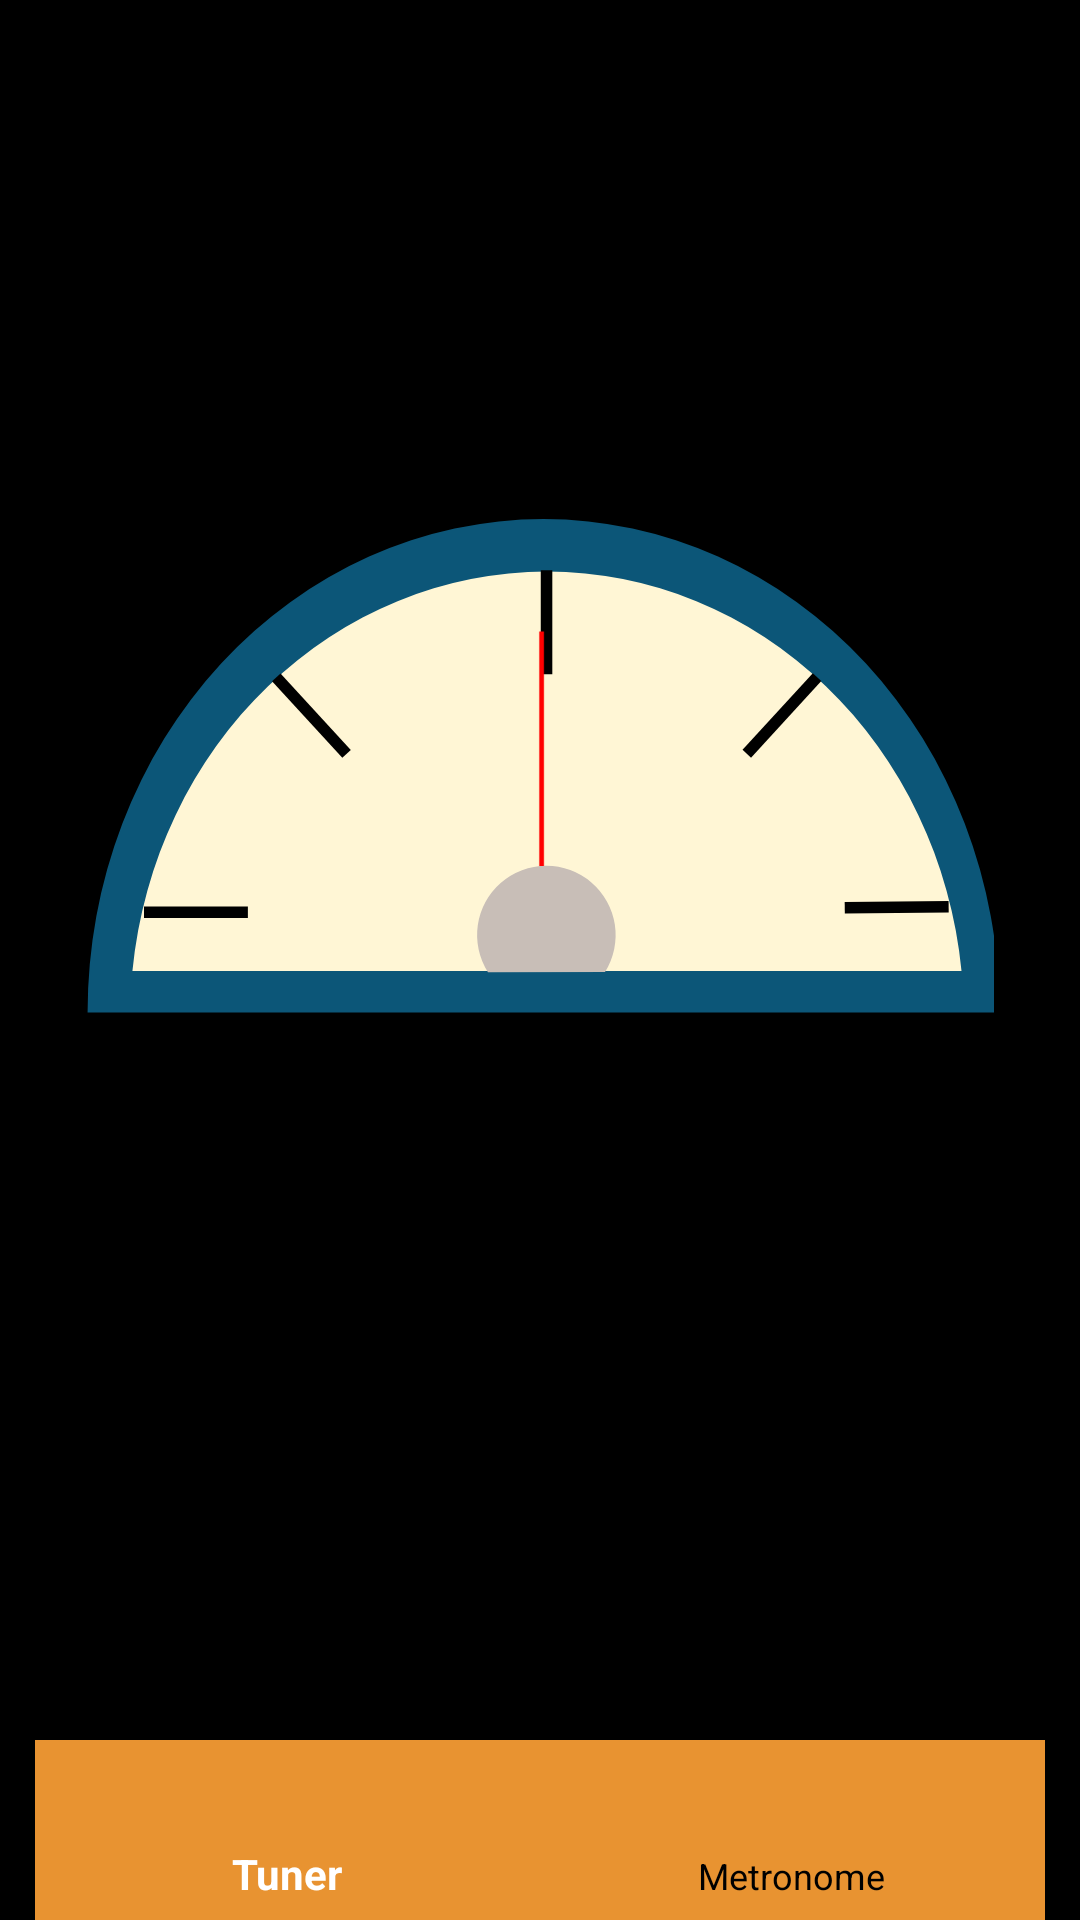

Produce the Android XML layout that renders to this screen, including the resource entries it uses.
<!-- AndroidManifest.xml: application theme AppTheme -->
<!-- res/layout/activity_main.xml -->
<?xml version="1.0" encoding="utf-8"?>
<androidx.constraintlayout.widget.ConstraintLayout xmlns:android="http://schemas.android.com/apk/res/android"
    xmlns:app="http://schemas.android.com/apk/res-auto"
    xmlns:tools="http://schemas.android.com/tools"
    android:layout_width="match_parent"
    android:layout_height="match_parent"
    tools:context=".MainActivity"
    android:background="@color/black">

    <TextView
        android:id="@+id/DominantFreqText"
        android:layout_width="wrap_content"
        android:layout_height="wrap_content"
        android:text=""
        android:textSize="80sp"
        app:layout_constraintBottom_toBottomOf="parent"
        app:layout_constraintHorizontal_bias="0.498"
        app:layout_constraintLeft_toLeftOf="parent"
        app:layout_constraintRight_toRightOf="parent"
        app:layout_constraintTop_toTopOf="parent"
        app:layout_constraintVertical_bias="0.765" />

    <ImageView
        android:id="@+id/meterImageView"
        android:layout_width="329dp"
        android:layout_height="428dp"
        android:layout_marginBottom="32dp"
        app:layout_constraintBottom_toBottomOf="parent"
        app:layout_constraintEnd_toEndOf="parent"
        app:layout_constraintStart_toStartOf="parent"
        app:layout_constraintTop_toTopOf="parent"
        app:layout_constraintVertical_bias="0.18"
        app:srcCompat="@drawable/ic_meter" />

    <ImageView
        android:id="@+id/tickerImageView"
        android:layout_width="63dp"
        android:layout_height="87dp"
        app:layout_constraintBottom_toBottomOf="@+id/meterImageView"
        app:layout_constraintEnd_toEndOf="@+id/meterImageView"
        app:layout_constraintStart_toStartOf="@+id/meterImageView"
        app:layout_constraintTop_toTopOf="@+id/meterImageView"
        app:layout_constraintVertical_bias="0.51"
        app:srcCompat="@drawable/ic_ticker" />

    <androidx.constraintlayout.widget.Guideline
        android:id="@+id/guideline"
        android:layout_width="wrap_content"
        android:layout_height="wrap_content"
        android:orientation="horizontal"
        app:layout_constraintGuide_end="407dp" />

    <androidx.constraintlayout.widget.Guideline
        android:id="@+id/guideline2"
        android:layout_width="wrap_content"
        android:layout_height="wrap_content"
        android:orientation="vertical"
        app:layout_constraintGuide_end="206dp" />


    <com.google.android.material.bottomnavigation.BottomNavigationView
        android:id="@+id/bottom_navigation"
        android:layout_width="0dp"
        android:layout_height="60dp"
        app:itemBackground="@color/navigation"
        app:itemIconTint="@drawable/selector"
        app:itemTextColor="@drawable/selector"
        app:layout_constraintBottom_toBottomOf="parent"
        app:layout_constraintEnd_toEndOf="parent"
        app:layout_constraintHorizontal_bias="0.0"
        app:layout_constraintStart_toStartOf="parent"
        app:menu="@menu/menu_navigation" />


</androidx.constraintlayout.widget.ConstraintLayout>
<!-- resources referenced by this layout -->
<resources>
  <color name="black">#000000</color>
  <color name="navigation">#e89331</color>
  <!-- drawable ic_meter: vector/xml drawable (drawable, 2191 chars, omitted) -->
  <!-- drawable ic_ticker (drawable) -->
  <?xml version="1.0" encoding="utf-8"?>
  <vector xmlns:android="http://schemas.android.com/apk/res/android"
      android:width="210dp"
      android:height="297dp"
      android:viewportWidth="210"
      android:viewportHeight="297">
      <path
          android:pathData="M103.565,14.274h5.292v266.851h-5.292z"
          android:strokeWidth="0.26458332"
          android:fillColor="#ff0000"/>
  </vector>
  <!-- drawable selector (drawable) -->
  <?xml version="1.0" encoding="utf-8"?>
  <selector xmlns:android="http://schemas.android.com/apk/res/android">
  <item
      android:state_selected="true"
      android:color="@android:color/white" />
  
      <item
          android:state_selected="false"
          android:color="@android:color/black"/>
  
  </selector>
  <style name="AppTheme" parent="Theme.AppCompat.Light.DarkActionBar">
          
          <item name="colorPrimary">@android:color/holo_red_light</item>
          <item name="colorPrimaryDark">@color/colorPrimaryDark</item>
          <item name="colorAccent">@color/colorAccent</item>
      </style>
  <color name="colorPrimaryDark">#3700B3</color>
  <color name="colorAccent">#03DAC5</color>
</resources>
